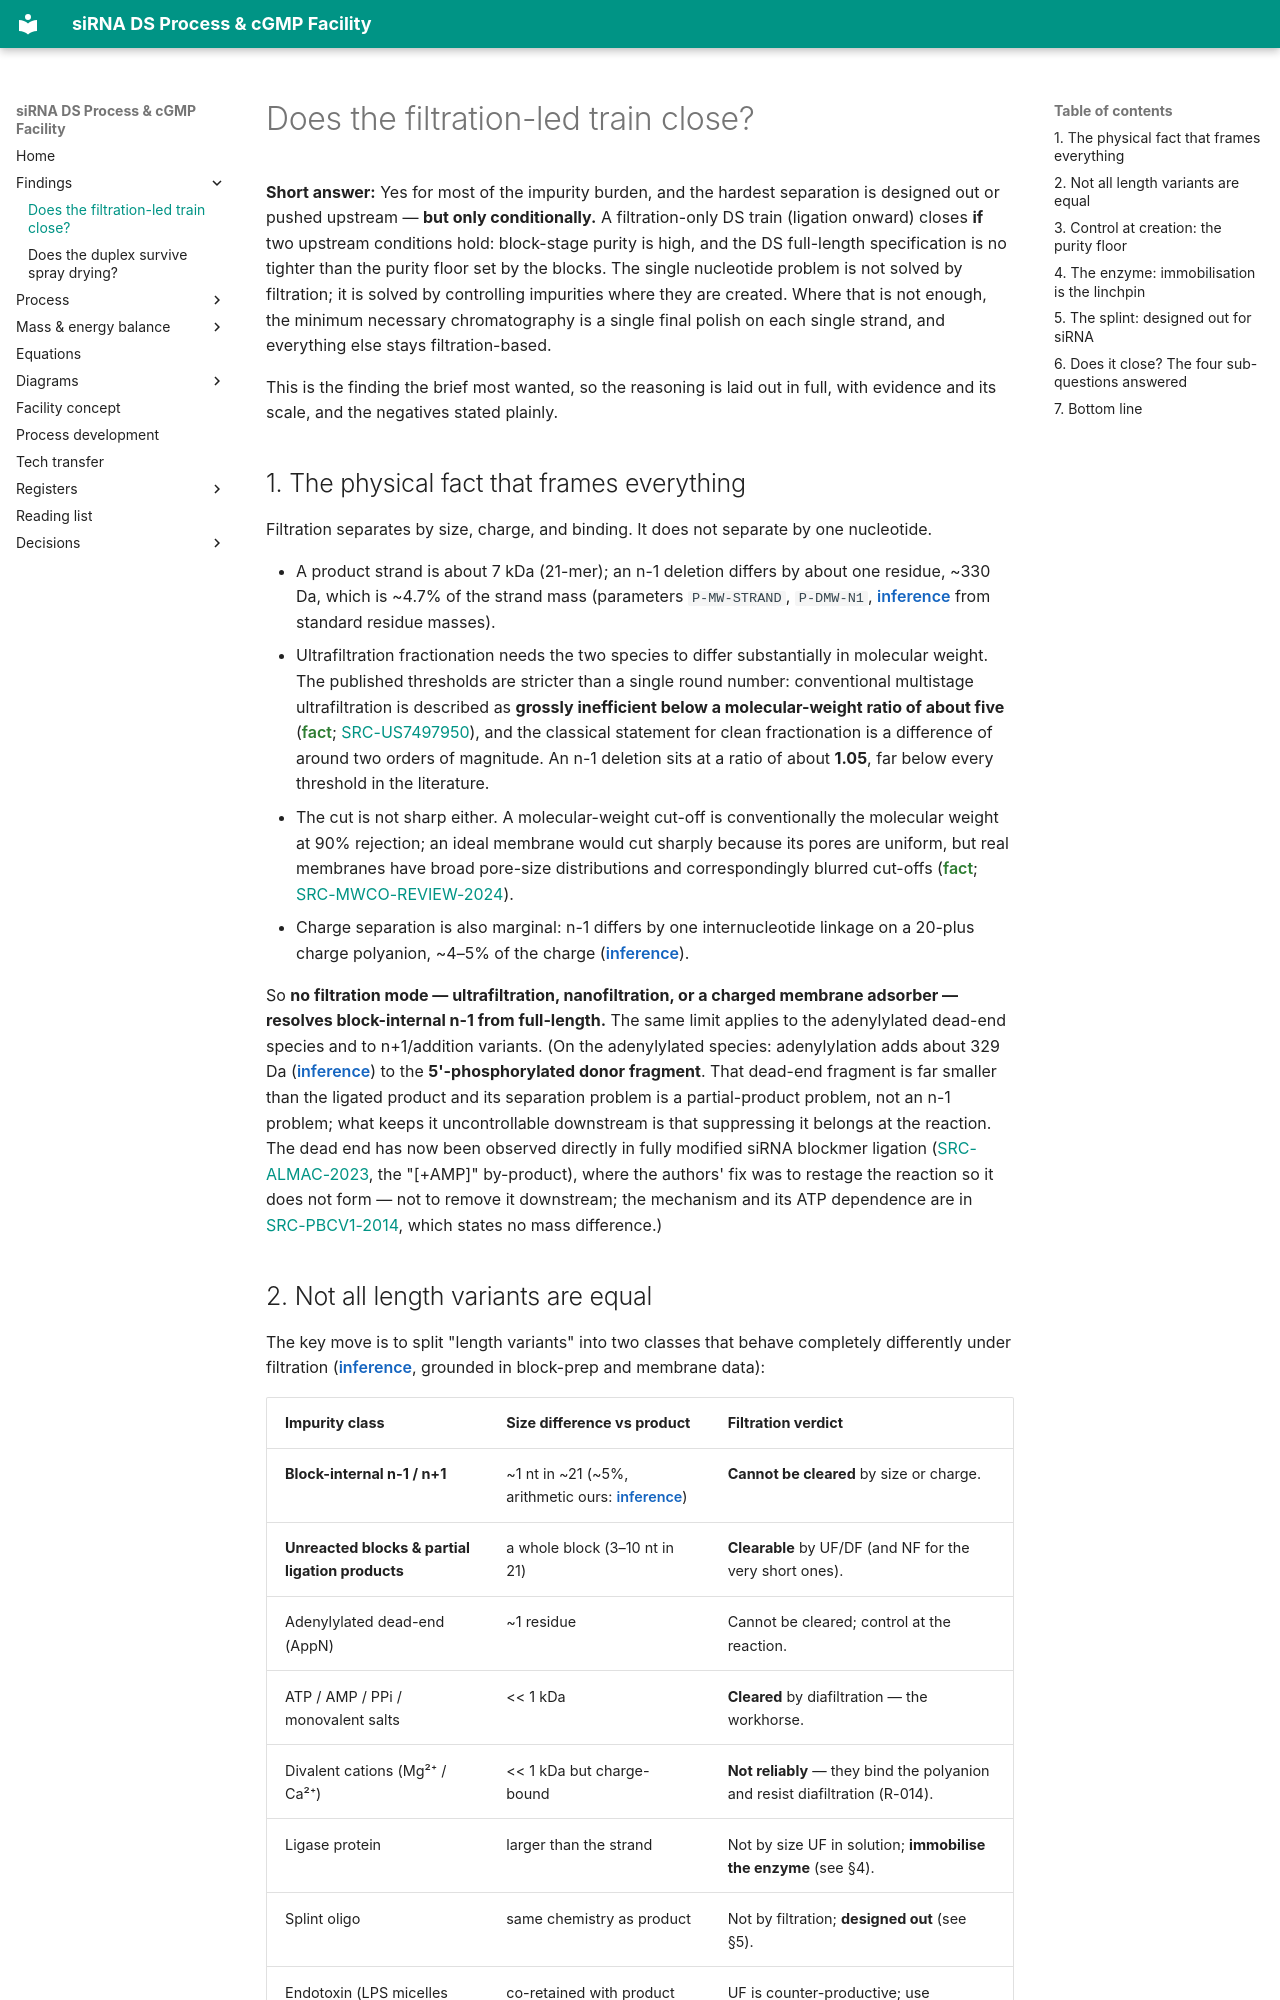

repository: theqtl/HelloWorld · page: findings/filtration/index.html · generator: mkdocs

# Does the filtration-led train close?

**Short answer:** Yes for most of the impurity burden, and the hardest separation is designed
out or pushed upstream — **but only conditionally.** A filtration-only DS train (ligation
onward) closes **if** two upstream conditions hold: block-stage purity is high, and the DS
full-length specification is no tighter than the purity floor set by the blocks. The single
nucleotide problem is not solved by filtration; it is solved by controlling impurities where
they are created. Where that is not enough, the minimum necessary chromatography is a single
final polish on each single strand, and everything else stays filtration-based.

This is the finding the brief most wanted, so the reasoning is laid out in full, with evidence
and its scale, and the negatives stated plainly.

## 1. The physical fact that frames everything

Filtration separates by size, charge, and binding. It does not separate by one nucleotide.

- A product strand is about 7 kDa (21-mer); an n-1 deletion differs by about one residue,
  ~330 Da, which is ~4.7% of the strand mass (parameters `P-MW-STRAND`, `P-DMW-N1`,
  <span class="prov-inference">inference</span> from standard residue masses).
- Ultrafiltration fractionation needs the two species to differ substantially in molecular
  weight. The published thresholds are stricter than a single round number: conventional multistage
  ultrafiltration is described as **grossly inefficient below a molecular-weight ratio of about
  five** (<span class="prov-fact">fact</span>; [SRC-US7497950](../registers/sources.md)), and the
  classical statement for clean fractionation is a difference of around two orders of magnitude.
  An n-1 deletion sits at a ratio of about **1.05**, far below every threshold in the literature.
- The cut is not sharp either. A molecular-weight cut-off is conventionally the molecular weight at
  90% rejection; an ideal membrane would cut sharply because its pores are uniform, but real
  membranes have broad pore-size distributions and correspondingly blurred cut-offs
  (<span class="prov-fact">fact</span>; [SRC-MWCO-REVIEW-2024](../registers/sources.md)).
- Charge separation is also marginal: n-1 differs by one internucleotide linkage on a 20-plus
  charge polyanion, ~4–5% of the charge (<span class="prov-inference">inference</span>).

So **no filtration mode — ultrafiltration, nanofiltration, or a charged membrane adsorber —
resolves block-internal n-1 from full-length.** The same limit applies to the adenylylated
dead-end species and to n+1/addition variants. (On the adenylylated species: adenylylation adds
about 329 Da (<span class="prov-inference">inference</span>) to the **5'-phosphorylated donor
fragment**. That dead-end fragment is far smaller than
the ligated product and its separation problem is a partial-product problem, not an n-1 problem;
what keeps it uncontrollable downstream is that suppressing it belongs at the reaction. The dead end
has now been observed directly in fully modified siRNA blockmer ligation
([SRC-ALMAC-2023](../registers/sources.md), the "[+AMP]" by-product), where the authors' fix was to
restage the reaction so it does not form — not to remove it downstream; the mechanism and its ATP
dependence are in [SRC-PBCV1-2014](../registers/sources.md), which states no mass difference.)

## 2. Not all length variants are equal

The key move is to split "length variants" into two classes that behave completely differently
under filtration (<span class="prov-inference">inference</span>, grounded in block-prep and
membrane data):

| Impurity class | Size difference vs product | Filtration verdict |
|---|---|---|
| **Block-internal n-1 / n+1** | ~1 nt in ~21 (~5%, arithmetic ours: <span class="prov-inference">inference</span>) | **Cannot be cleared** by size or charge. |
| **Unreacted blocks & partial ligation products** | a whole block (3–10 nt in 21) | **Clearable** by UF/DF (and NF for the very short ones). |
| Adenylylated dead-end (AppN) | ~1 residue | Cannot be cleared; control at the reaction. |
| ATP / AMP / PPi / monovalent salts | << 1 kDa | **Cleared** by diafiltration — the workhorse. |
| Divalent cations (Mg²⁺ / Ca²⁺) | << 1 kDa but charge-bound | **Not reliably** — they bind the polyanion and resist diafiltration (R-014). |
| Ligase protein | larger than the strand | Not by size UF in solution; **immobilise the enzyme** (see §4). |
| Splint oligo | same chemistry as product | Not by filtration; **designed out** (see §5). |
| Endotoxin (LPS micelles ~10³ kDa) | co-retained with product | UF is counter-productive; use adsorber (unproven for oligo). |
| Aggregates / particulates / bioburden | > 0.2 µm | **Cleared** by depth / sterilising filtration. |

The full matrix with quantitative bases and sources is in the
[filtration process page](../process/filtration.md).

So filtration does clear the ligation-derived species, the small solutes, and the
particulate/bioburden load. What it cannot do is the single-nucleotide job.
